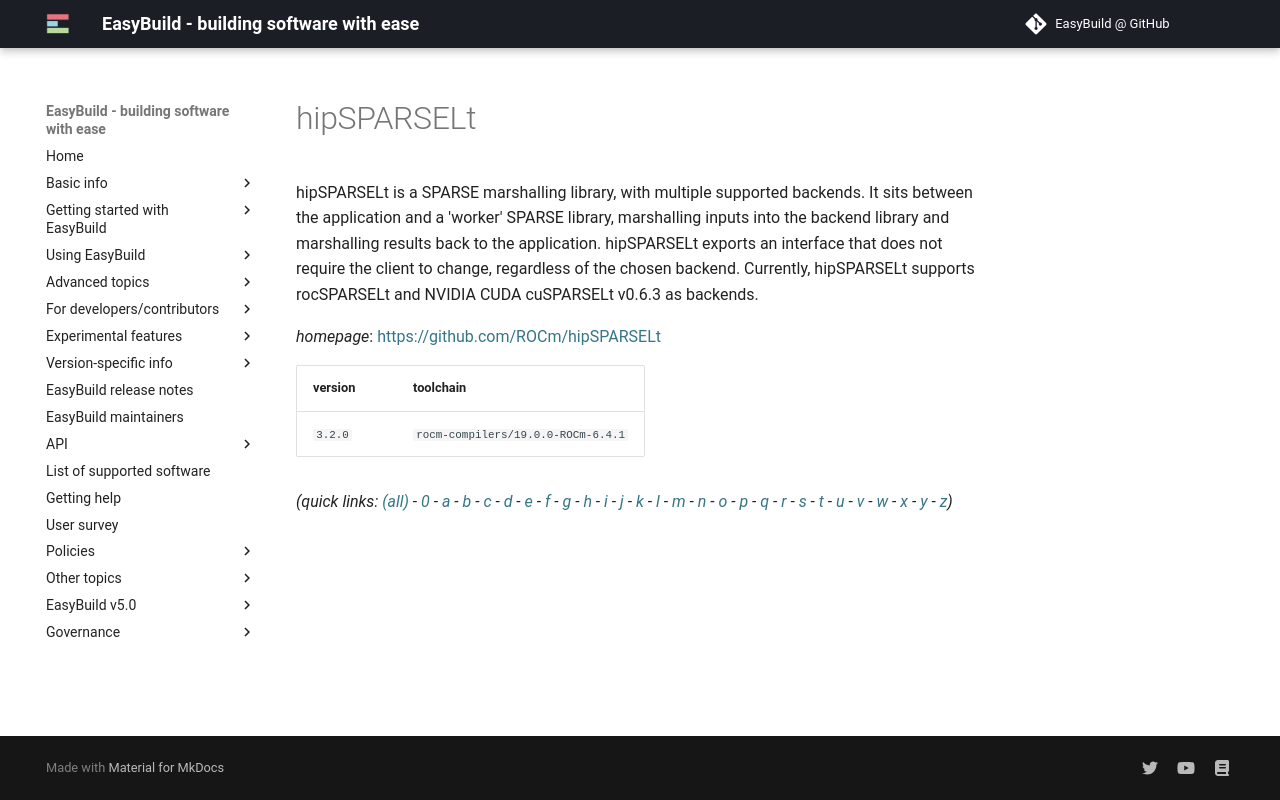

repository: easybuilders/easybuild-docs · page: version-specific/supported-software/h/hipSPARSELt/index.html · generator: mkdocs

---
search:
  boost: 0.5
---
# hipSPARSELt

hipSPARSELt is a SPARSE marshalling library, with multiple supported backends. It sits between the application and a 'worker' SPARSE library, marshalling inputs into the backend library and marshalling results back to the application. hipSPARSELt exports an interface that does not require the client to change, regardless of the chosen backend. Currently, hipSPARSELt supports rocSPARSELt and NVIDIA CUDA cuSPARSELt v0.6.3 as backends.

*homepage*: <https://github.com/ROCm/hipSPARSELt>

version | toolchain
--------|----------
``3.2.0`` | ``rocm-compilers/19.0.0-ROCm-6.4.1``


*(quick links: [(all)](../index.md) - [0](../0/index.md) - [a](../a/index.md) - [b](../b/index.md) - [c](../c/index.md) - [d](../d/index.md) - [e](../e/index.md) - [f](../f/index.md) - [g](../g/index.md) - [h](../h/index.md) - [i](../i/index.md) - [j](../j/index.md) - [k](../k/index.md) - [l](../l/index.md) - [m](../m/index.md) - [n](../n/index.md) - [o](../o/index.md) - [p](../p/index.md) - [q](../q/index.md) - [r](../r/index.md) - [s](../s/index.md) - [t](../t/index.md) - [u](../u/index.md) - [v](../v/index.md) - [w](../w/index.md) - [x](../x/index.md) - [y](../y/index.md) - [z](../z/index.md))*
